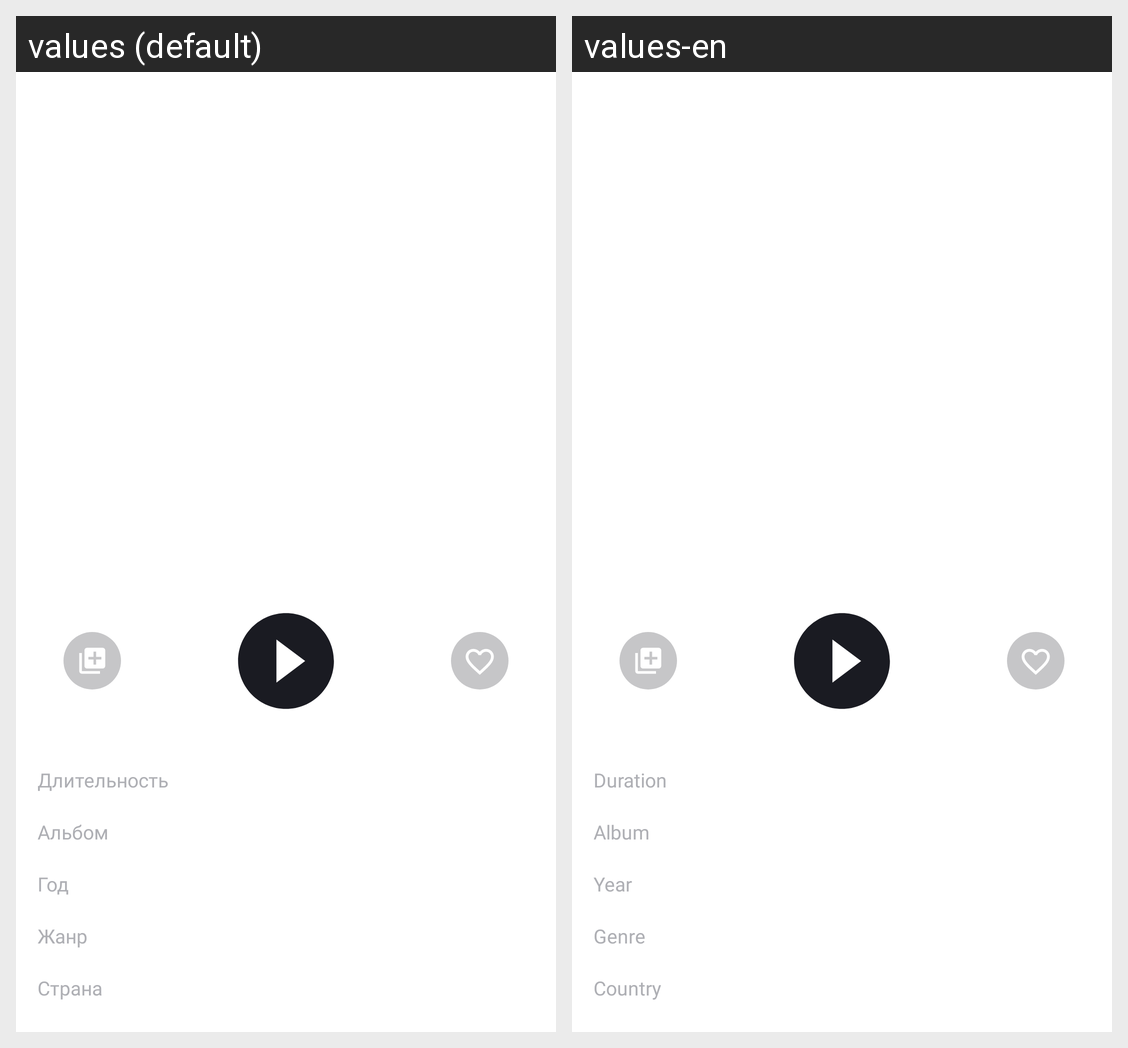

Strings drawn on this Android screen and how each of the app's shown locales translates them:
Android screen res/layout/activity_audio_player.xml rendered under 2 locales, left to right: values (default), values-en. Device: Nexus 5 (rendered at 1080×1920; each locale shown at half size, 540×960, under a caption strip naming it); theme Theme.PlaylistMaker.
Strings drawn on this screen, with the default value and each locale's value (text and hints the layout hard-codes, and strings that could not be matched under every locale, appear in the picture but are not listed):

duration
  values: Длительность
  values-en: Duration

album
  values: Альбом
  values-en: Album

year
  values: Год
  values-en: Year

genre
  values: Жанр
  values-en: Genre

country
  values: Страна
  values-en: Country
